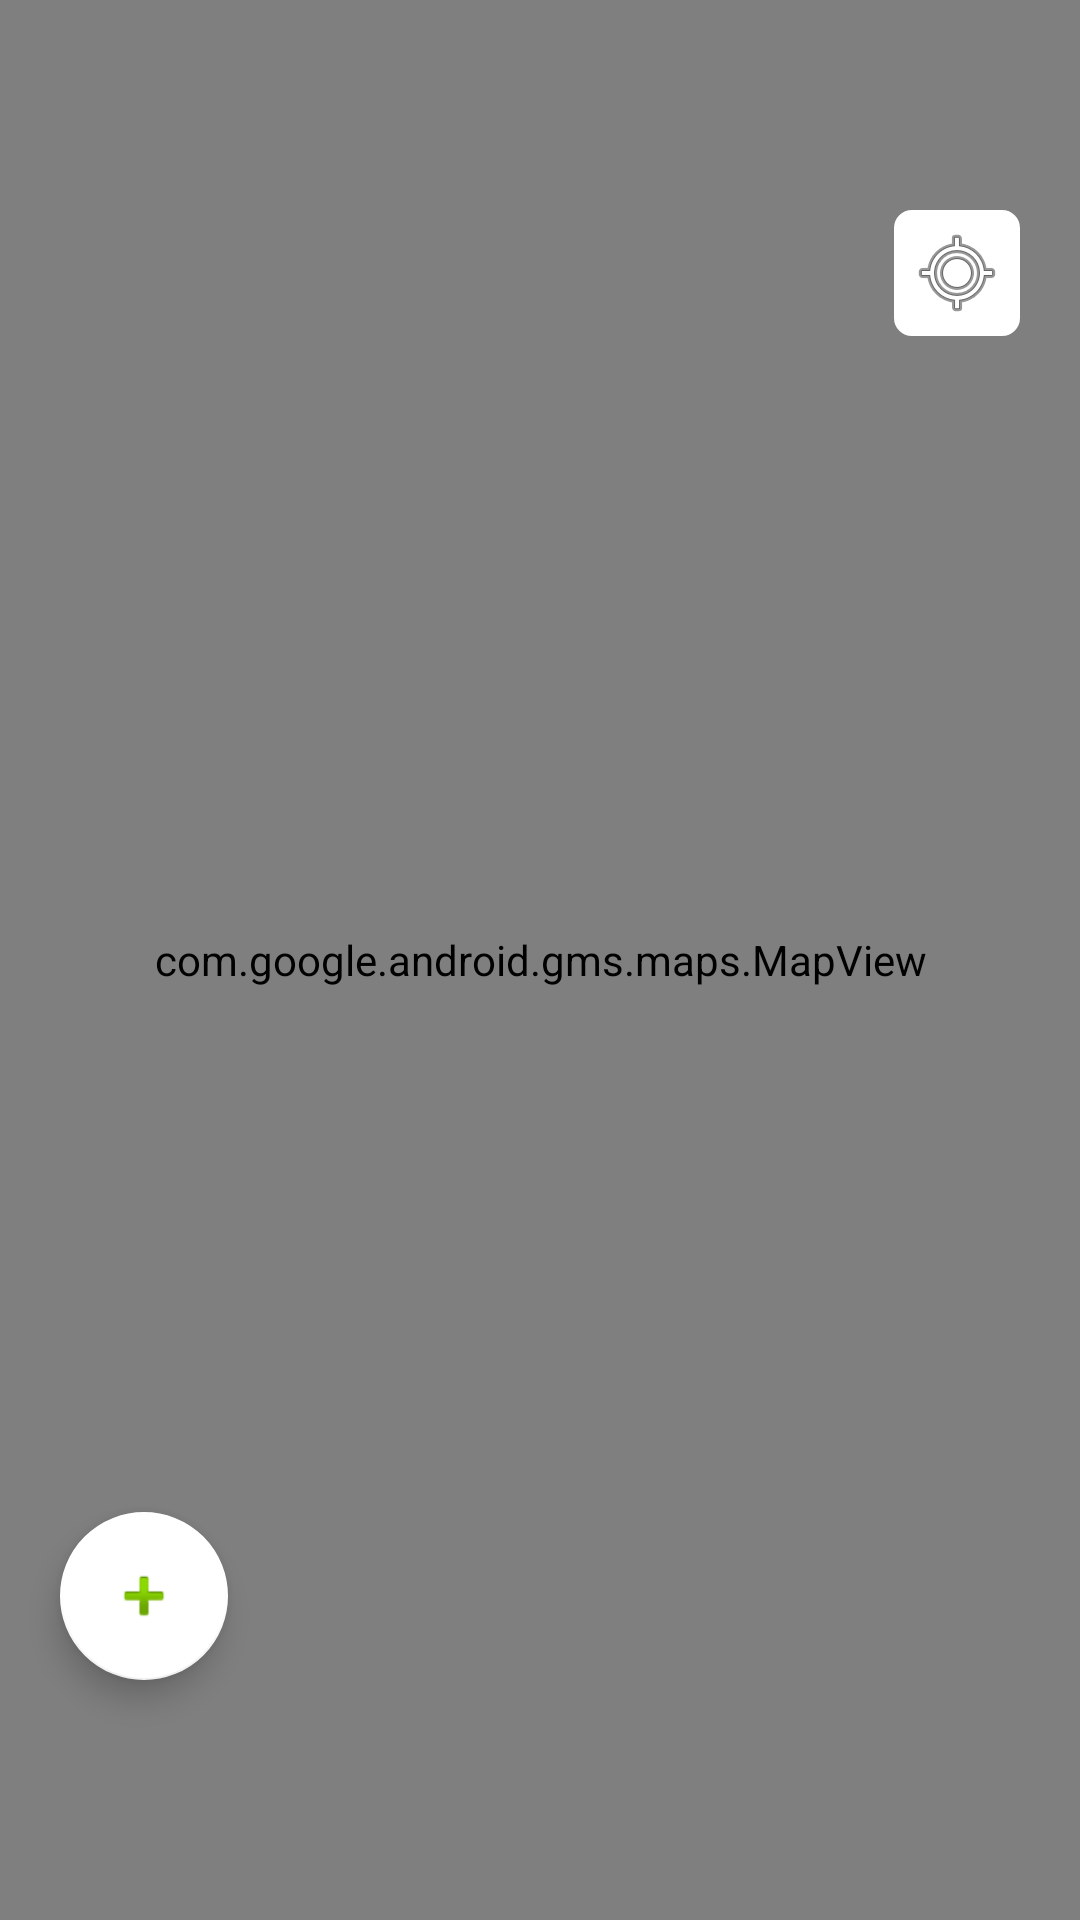

Android layout source for this screen:
<!-- AndroidManifest.xml: application theme AppTheme -->
<!-- res/layout/fragment_report_problem.xml -->
<?xml version="1.0" encoding="utf-8"?>
<FrameLayout xmlns:android="http://schemas.android.com/apk/res/android"
    xmlns:app="http://schemas.android.com/apk/res-auto"
    xmlns:tools="http://schemas.android.com/tools"
    android:layout_width="match_parent"
    android:layout_height="match_parent"
    tools:context=".Fragment_ReportProblem">

    <com.google.android.gms.maps.MapView
        android:id="@+id/google_map"
        android:layout_width="match_parent"
        android:layout_height="match_parent" />

    <ImageButton
        android:id="@+id/getLocation"
        android:layout_width="wrap_content"
        android:layout_height="wrap_content"
        android:layout_marginRight="20dp"
        android:layout_marginTop="70dp"
        android:layout_gravity="end"
        android:src="@android:drawable/ic_menu_mylocation"
        android:clickable="true"
        android:background="@drawable/rounded_border_white"
        android:padding="5dp"/>

    <android.support.design.widget.FloatingActionButton
        android:id="@+id/report_problem"
        android:layout_width="wrap_content"
        android:layout_height="wrap_content"
        android:clickable="true"
        android:src="@android:drawable/ic_input_add"
        android:layout_gravity="bottom"
        android:layout_marginBottom="80dp"
        android:layout_marginLeft="20dp"
        app:backgroundTint="#fff"/>

  
</FrameLayout>
<!-- resources referenced by this layout -->
<resources>
  <!-- drawable rounded_border_white (drawable) -->
  <?xml version="1.0" encoding="utf-8"?>
  <shape xmlns:android="http://schemas.android.com/apk/res/android"
      android:shape="rectangle" >
      <stroke
          android:width="2dp"
          android:color="#ffffff"
          />
       <solid android:color="#ffffff"/>
      <corners android:radius="5dp"></corners>
  </shape>
  <style name="AppTheme" parent="Theme.AppCompat.Light.NoActionBar">
          
          <item name="colorPrimary">@color/colorPrimary</item>
          <item name="colorPrimaryDark">@color/colorPrimaryDark</item>
          <item name="colorAccent">@color/colorAccent</item>
      </style>
  <color name="colorPrimary">#797a80</color>
  <color name="colorPrimaryDark">#515255</color>
  <color name="colorAccent">#59b2e9</color>
</resources>
